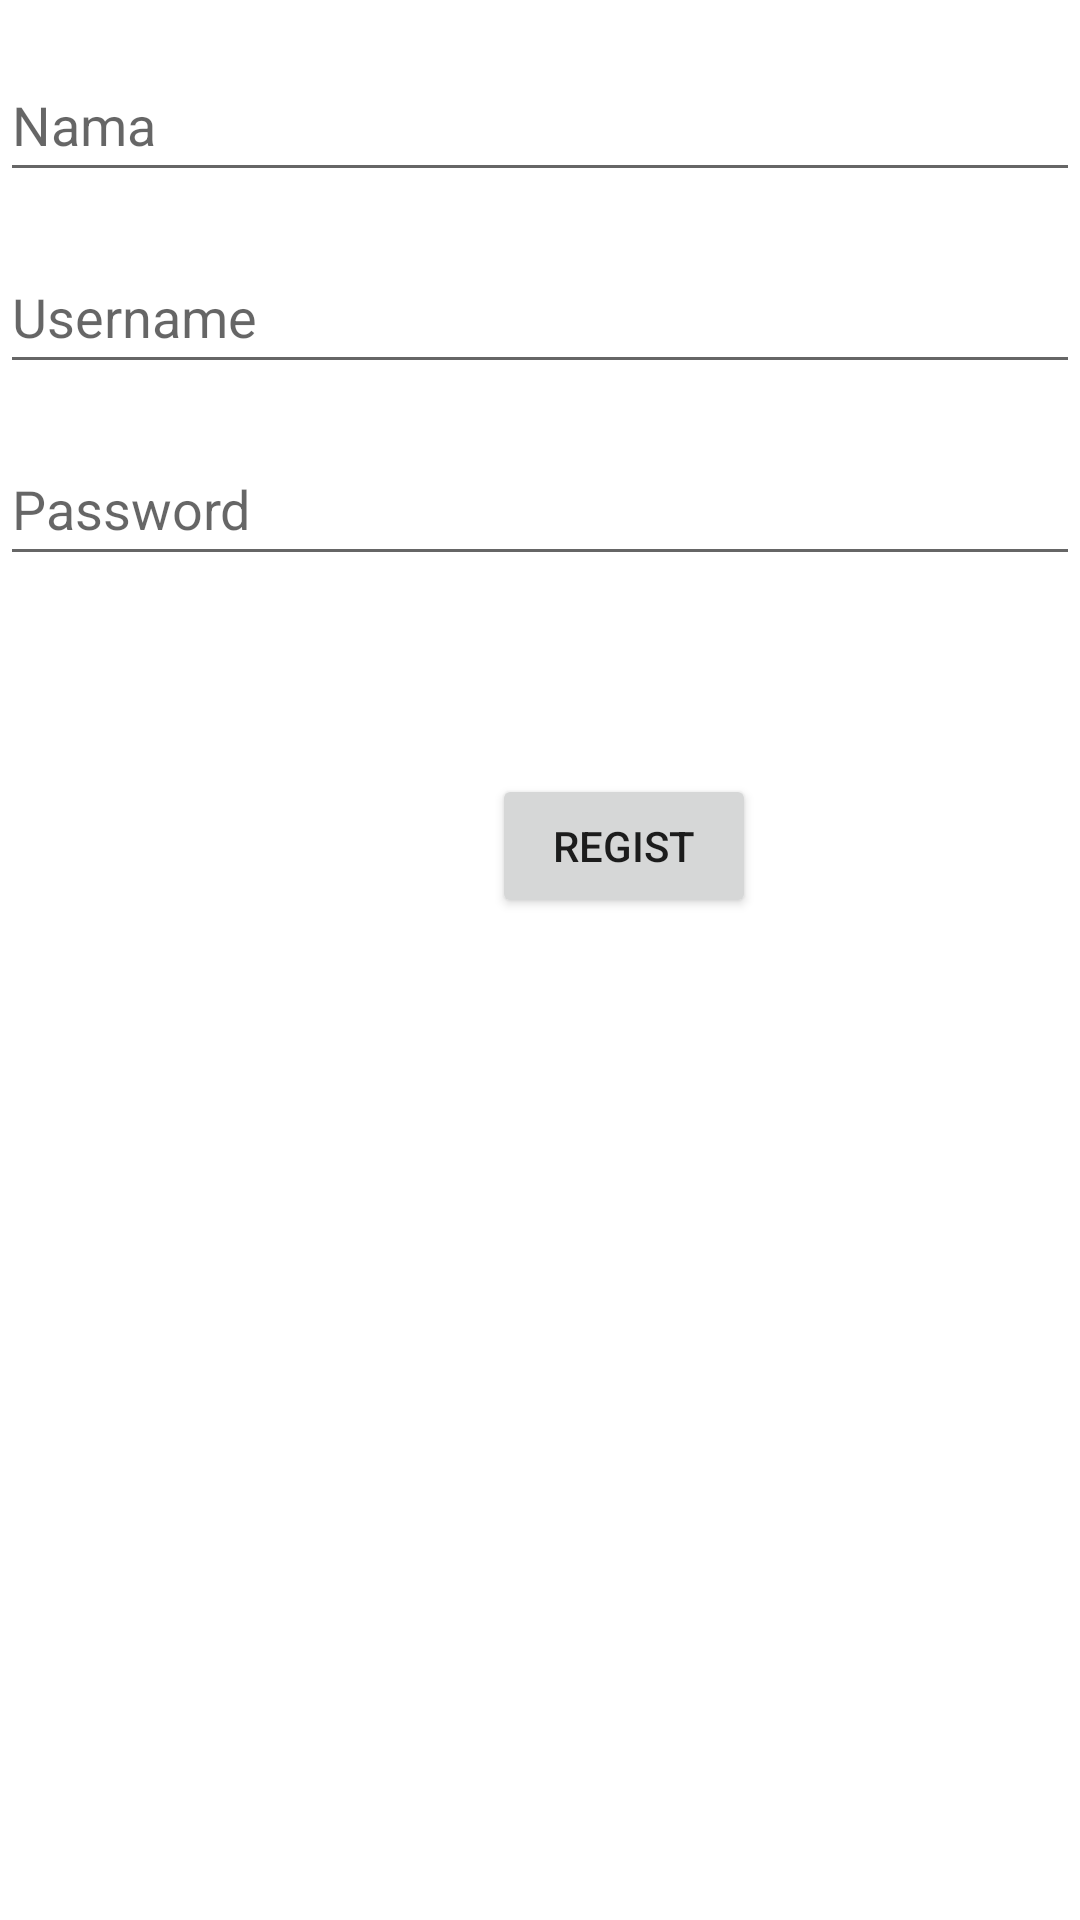

Write the Android layout XML for this screen, with the resource values it uses.
<!-- AndroidManifest.xml: application theme Theme.Challange_Chapter4 -->
<!-- res/layout/fragment_regist.xml -->
<?xml version="1.0" encoding="utf-8"?>
<androidx.constraintlayout.widget.ConstraintLayout
    xmlns:android="http://schemas.android.com/apk/res/android"
    xmlns:app="http://schemas.android.com/apk/res-auto"
    xmlns:tools="http://schemas.android.com/tools"
    android:layout_width="match_parent"
    android:layout_height="match_parent"
    tools:context=".RegistFragment">

    <EditText
        android:id="@+id/Nama"
        android:layout_width="match_parent"
        android:layout_height="wrap_content"
        android:layout_marginTop="16dp"
        android:hint="Nama"
        android:minHeight="48dp"
        app:layout_constraintStart_toStartOf="parent"
        app:layout_constraintTop_toTopOf="parent" />

    <EditText
        android:id="@+id/Username"
        android:layout_width="match_parent"
        android:layout_height="wrap_content"
        android:layout_marginTop="16dp"
        android:hint="Username"
        android:minHeight="48dp"
        app:layout_constraintStart_toStartOf="parent"
        app:layout_constraintTop_toBottomOf="@+id/Nama" />

    <EditText
        android:id="@+id/Password"
        android:layout_width="match_parent"
        android:layout_height="wrap_content"
        android:layout_marginTop="16dp"
        android:hint="Password"
        android:minHeight="48dp"
        app:layout_constraintStart_toStartOf="parent"
        app:layout_constraintTop_toBottomOf="@+id/Username" />

    <Button
        android:id="@+id/buttonRegist"
        android:layout_width="wrap_content"
        android:layout_height="wrap_content"
        android:layout_marginStart="164dp"
        android:layout_marginTop="66dp"
        android:text="Regist"
        app:layout_constraintStart_toStartOf="parent"
        app:layout_constraintTop_toBottomOf="@+id/Password" />

</androidx.constraintlayout.widget.ConstraintLayout>
<!-- resources referenced by this layout -->
<resources>
  <style name="Theme.Challange_Chapter4" parent="Theme.MaterialComponents.DayNight.DarkActionBar">
          
          <item name="colorPrimary">@color/purple_500</item>
          <item name="colorPrimaryVariant">@color/purple_700</item>
          <item name="colorOnPrimary">@color/white</item>
          
          <item name="colorSecondary">@color/teal_200</item>
          <item name="colorSecondaryVariant">@color/teal_700</item>
          <item name="colorOnSecondary">@color/black</item>
          
          <item name="android:statusBarColor">?attr/colorPrimaryVariant</item>
          
          <item name="windowNoTitle">true</item>
          <item name="windowActionBar">false</item>
      </style>
  <!-- not gathered from this repository: default colours our renderer supplied (Android Studio template values) -->
  <color name="purple_500">#FF6200EE</color>
  <color name="purple_700">#FF3700B3</color>
  <color name="teal_200">#FF03DAC5</color>
  <color name="teal_700">#FF018786</color>
  <color name="black">#FF000000</color>
  <color name="white">#FFFFFFFF</color>
</resources>
